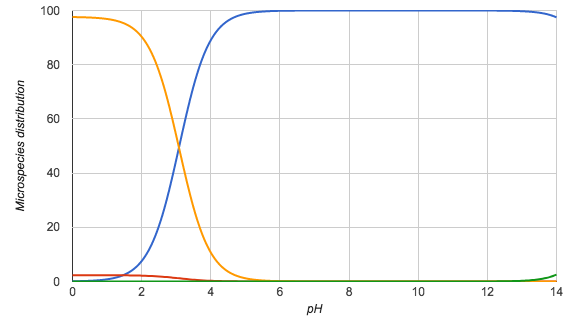

Data behind this chart, as committed beside it:
pH; Microspecies #1; Microspecies #2; Microspecies #3; Microspecies #4
0.0; 0.1; 2.3; 97.6; 0.0
0.1; 0.1; 2.3; 97.6; 0.0
0.2; 0.1; 2.3; 97.5; 0.0
0.3; 0.2; 2.3; 97.5; 0.0
0.4; 0.2; 2.3; 97.5; 0.0
0.5; 0.3; 2.3; 97.4; 0.0
0.6; 0.3; 2.3; 97.3; 0.0
0.7; 0.4; 2.3; 97.3; 0.0
0.8; 0.5; 2.3; 97.2; 0.0
0.9; 0.6; 2.3; 97.0; 0.0
1.0; 0.8; 2.3; 96.9; 0.0
1.1; 1.0; 2.3; 96.7; 0.0
1.2; 1.3; 2.3; 96.4; 0.0
1.3; 1.6; 2.3; 96.1; 0.0
1.4; 2.0; 2.3; 95.7; 0.0
1.5; 2.5; 2.3; 95.2; 0.0
1.6; 3.1; 2.3; 94.6; 0.0
1.7; 3.9; 2.3; 93.8; 0.0
1.8; 4.9; 2.2; 92.9; 0.0
1.9; 6.1; 2.2; 91.7; 0.0
2.0; 7.5; 2.2; 90.3; 0.0
2.1; 9.3; 2.1; 88.6; 0.0
2.2; 11.4; 2.1; 86.5; 0.0
2.3; 14.0; 2.0; 84.0; 0.0
2.4; 17.0; 1.9; 81.1; 0.0
2.5; 20.5; 1.9; 77.7; 0.0
2.6; 24.5; 1.8; 73.8; 0.0
2.7; 29.0; 1.7; 69.4; 0.0
2.8; 33.9; 1.6; 64.5; 0.0
2.9; 39.3; 1.4; 59.3; 0.0
3.0; 44.9; 1.3; 53.9; 0.0
3.1; 50.6; 1.2; 48.3; 0.0
3.2; 56.3; 1.0; 42.7; 0.0
3.3; 61.9; 0.9; 37.2; 0.0
3.4; 67.1; 0.8; 32.1; 0.0
3.5; 72.0; 0.7; 27.3; 0.0
3.6; 76.4; 0.6; 23.0; 0.0
3.7; 80.3; 0.5; 19.2; 0.0
3.8; 83.7; 0.4; 15.9; 0.0
3.9; 86.6; 0.3; 13.1; 0.0
4.0; 89.0; 0.3; 10.7; 0.0
4.1; 91.1; 0.2; 8.7; 0.0
4.2; 92.8; 0.2; 7.0; 0.0
4.3; 94.2; 0.1; 5.7; 0.0
4.4; 95.3; 0.1; 4.6; 0.0
4.5; 96.3; 0.1; 3.6; 0.0
4.6; 97.0; 0.1; 2.9; 0.0
4.7; 97.6; 0.1; 2.3; 0.0
4.8; 98.1; 0.0; 1.9; 0.0
4.9; 98.5; 0.0; 1.5; 0.0
5.0; 98.8; 0.0; 1.2; 0.0
5.1; 99.0; 0.0; 0.9; 0.0
5.2; 99.2; 0.0; 0.8; 0.0
5.3; 99.4; 0.0; 0.6; 0.0
5.4; 99.5; 0.0; 0.5; 0.0
5.5; 99.6; 0.0; 0.4; 0.0
5.6; 99.7; 0.0; 0.3; 0.0
5.7; 99.8; 0.0; 0.2; 0.0
5.8; 99.8; 0.0; 0.2; 0.0
5.9; 99.8; 0.0; 0.1; 0.0
... 81 more rows
